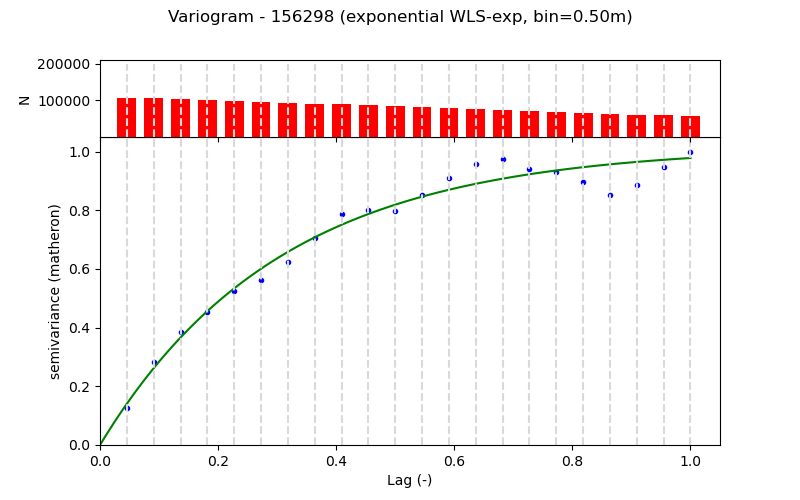

Values plotted in this chart, from the file beside it:
Lag (m), Semivariance, Count, Fitted_Semivariance
0.5, 0.009602, 106660, 0.01062
1.0, 0.02139, 106361, 0.01977
1.5, 0.02901, 103861, 0.02766
2.0, 0.03427, 101361, 0.03445
2.5, 0.0395, 98849, 0.0403
3.0, 0.04249, 96349, 0.04535
3.5, 0.04717, 93849, 0.04969
4.0, 0.05339, 91349, 0.05344
4.5, 0.05932, 88795, 0.05666
5.0, 0.06043, 86343, 0.05944
5.5, 0.06033, 83843, 0.06184
6.0, 0.06425, 81343, 0.0639
6.5, 0.06866, 78837, 0.06568
7.0, 0.07237, 76337, 0.06721
7.5, 0.07368, 73837, 0.06853
8.0, 0.07103, 71337, 0.06967
8.5, 0.07015, 68699, 0.07065
9.0, 0.06775, 66319, 0.07149
9.5, 0.06432, 63819, 0.07222
10.0, 0.06679, 61319, 0.07285
10.5, 0.07163, 58819, 0.07339
11.0, 0.07548, 56319, 0.07385
